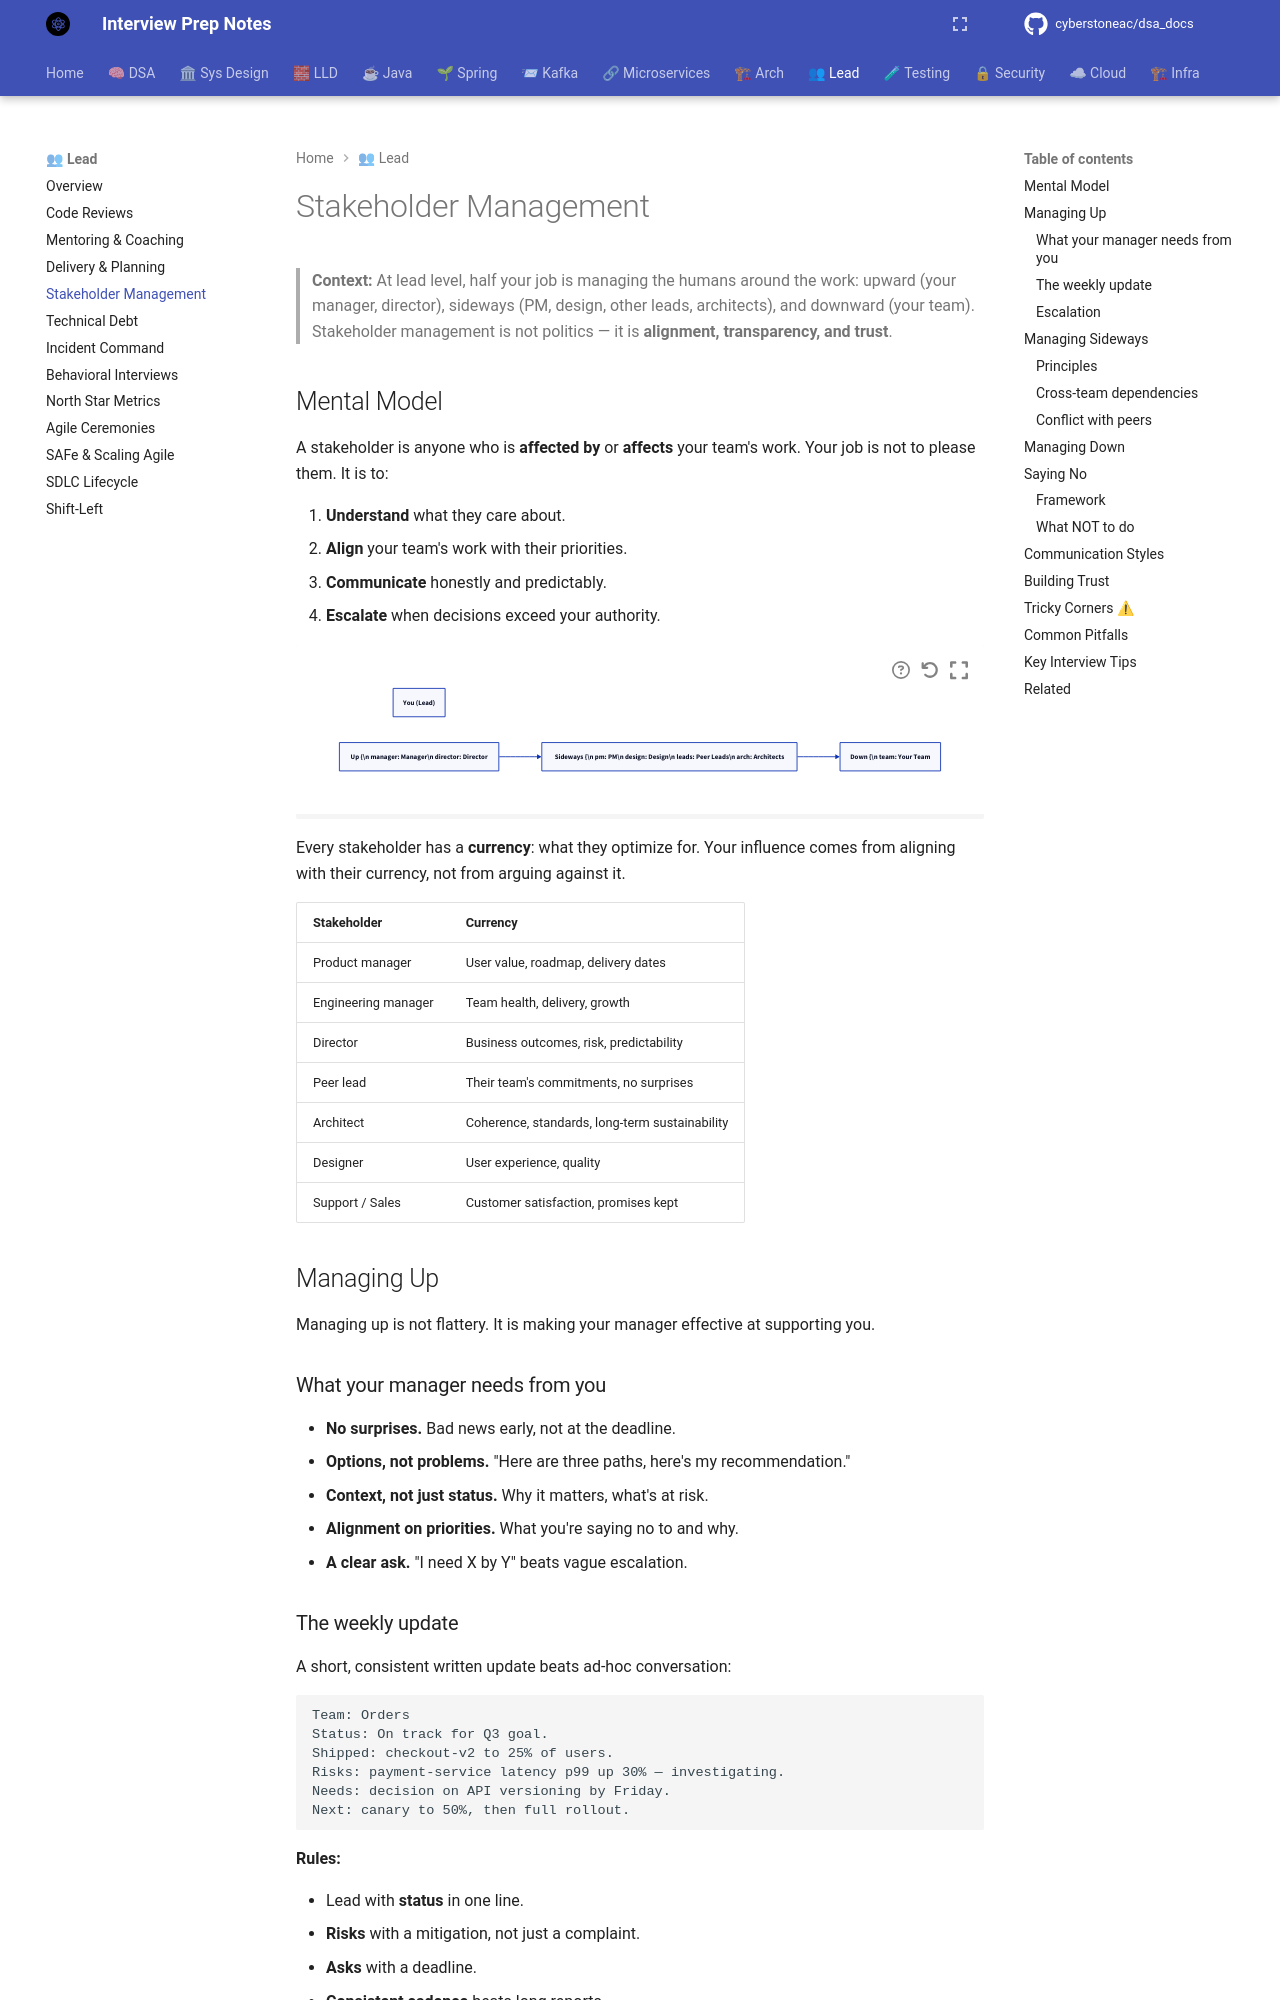

repository: cyberstoneac/dsa_docs · page: leadership/stakeholder-management/index.html · generator: mkdocs

# Stakeholder Management

> **Context:** At lead level, half your job is managing the humans around the work: upward (your manager, director), sideways (PM, design, other leads, architects), and downward (your team). Stakeholder management is not politics — it is **alignment, transparency, and trust**.

## Mental Model

A stakeholder is anyone who is **affected by** or **affects** your team's work. Your job is not to please them. It is to:



1. **Understand** what they care about.
2. **Align** your team's work with their priorities.
3. **Communicate** honestly and predictably.
4. **Escalate** when decisions exceed your authority.

```d2
direction: right

lead: "You (Lead)"
up: "Up {\\n  manager: Manager\\n  director: Director"
side: "Sideways {\\n  pm: PM\\n  design: Design\\n  leads: Peer Leads\\n  arch: Architects"
down: "Down {\\n  team: Your Team"

up -> side
side -> down
```

Every stakeholder has a **currency**: what they optimize for. Your influence comes from aligning with their currency, not from arguing against it.

| Stakeholder | Currency |
|---|---|
| Product manager | User value, roadmap, delivery dates |
| Engineering manager | Team health, delivery, growth |
| Director | Business outcomes, risk, predictability |
| Peer lead | Their team's commitments, no surprises |
| Architect | Coherence, standards, long-term sustainability |
| Designer | User experience, quality |
| Support / Sales | Customer satisfaction, promises kept |

## Managing Up

Managing up is not flattery. It is making your manager effective at supporting you.

### What your manager needs from you

- **No surprises.** Bad news early, not at the deadline.
- **Options, not problems.** "Here are three paths, here's my recommendation."
- **Context, not just status.** Why it matters, what's at risk.
- **Alignment on priorities.** What you're saying no to and why.
- **A clear ask.** "I need X by Y" beats vague escalation.

### The weekly update

A short, consistent written update beats ad-hoc conversation:

```
Team: Orders
Status: On track for Q3 goal.
Shipped: checkout-v2 to 25% of users.
Risks: payment-service latency p99 up 30% — investigating.
Needs: decision on API versioning by Friday.
Next: canary to 50%, then full rollout.
```

**Rules:**

- Lead with **status** in one line.
- **Risks** with a mitigation, not just a complaint.
- **Asks** with a deadline.
- **Consistent cadence** beats long reports.
